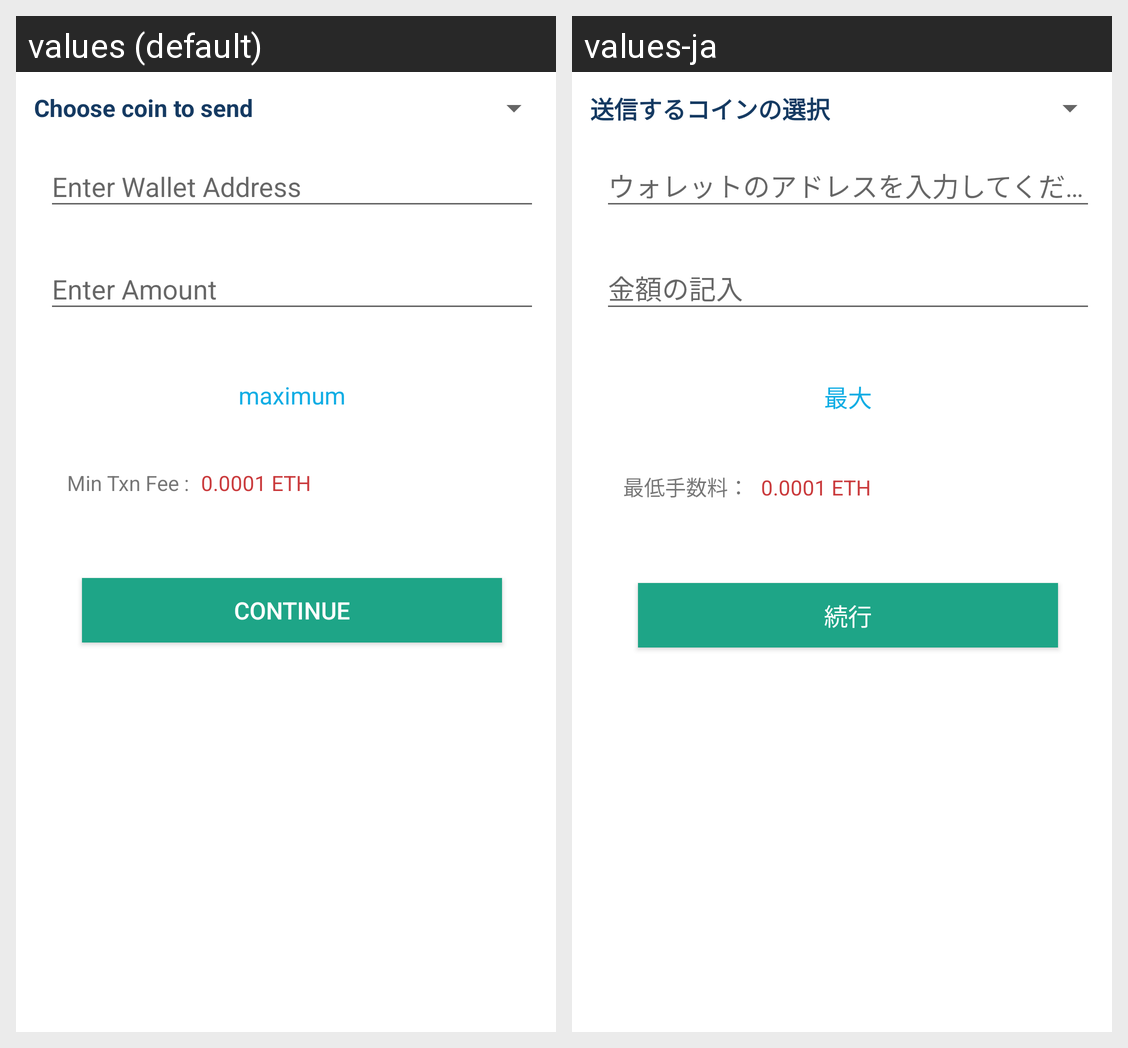

This grid shows one Android layout under two languages. Give, for every string resource on the screen, its name, the default text and each shown locale's text.
Android screen res/layout/send_fragment.xml rendered under 2 locales, left to right: values (default), values-ja. Device: Nexus 5 (rendered at 1080×1920; each locale shown at half size, 540×960, under a caption strip naming it); theme AppTheme.
Strings drawn on this screen, with the default value and each locale's value (text and hints the layout hard-codes, and strings that could not be matched under every locale, appear in the picture but are not listed):

send_choose_coin
  values: Choose coin to send
  values-ja: 送信するコインの選択

enter_wallet_address
  values: Enter Wallet Address
  values-ja: ウォレットのアドレスを入力してください

enter_amount
  values: Enter Amount
  values-ja: 金額の記入

maximum
  values: maximum
  values-ja: 最大

transaction_fee
  values: Min Txn Fee :
  values-ja: 最低手数料：

min_trans_fee
  values: 0.0001 ETH
  values-ja: 0.0001 ETH

dialog_continue
  values: Continue
  values-ja: 続行
